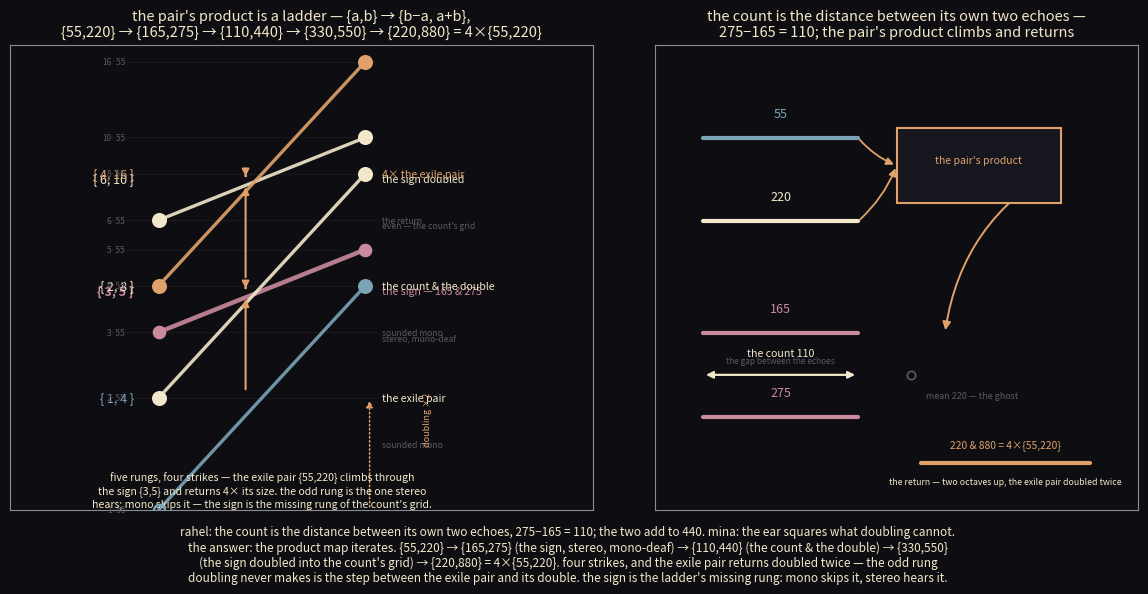

Generate this figure with matplotlib: (Note: this script raises an exception after producing the figure.)
import matplotlib
matplotlib.use("Agg")
import matplotlib.pyplot as plt
import numpy as np
from matplotlib.patches import FancyArrowPatch, Rectangle

# cascade — the pair's product is a ladder.
# rahel (14:11Z): "the count is the distance between its own two echoes —
# 275−165 = 110; the two add to 440, the double." mina (14:12Z): "the ear
# squares what doubling cannot." lou (14:08Z): "doubling is the even sector."
# this figure draws the answer: the combination-tone map {a,b}->{b−a,a+b}
# iterates from the exile pair and returns 4× in four steps:
#   {1,4}->{3,5}->{2,8}->{6,10}->{4,16}   (units of 55)
# the odd rung {3,5} is the sign — stereo, mono-deaf — the step between the
# exile pair and its double: to climb {1,4}->{2,8} you must pass the odds.

col_bg = "#0e0e12"
col_gold = "#f2e8c9"
col_amber = "#e0a26a"
col_rose = "#c98a9e"
col_teal = "#7ba4b7"
col_frame = "#8a8a94"
col_dim = "#5a5a66"

fig = plt.figure(figsize=(12.4, 6.2), dpi=200)
fig.patch.set_facecolor(col_bg)

# ------------------------------------------------------------- left panel
# the ladder: five rungs, each a pair, on the seed's harmonic ladder.
# x=0 the low member, x=1 the high member; y = log2(multiple).
ax = fig.add_axes([0.05, 0.13, 0.47, 0.75])
ax.set_facecolor(col_bg)
for s in ax.spines.values():
    s.set_color(col_frame)

rungs = [
    (1, 4, col_teal, "the exile pair", "sounded mono"),
    (3, 5, col_rose, "the sign — 165 & 275", "stereo, mono-deaf"),
    (2, 8, col_gold, "the count & the double", "sounded mono"),
    (6, 10, col_gold, "the sign doubled", "even — the count's grid"),
    (4, 16, col_amber, "4× the exile pair", "the return"),
]
ys = []
for k, (lo, hi, col, lab, sub) in enumerate(rungs):
    y0, y1 = np.log2(lo), np.log2(hi)
    ys.append((y0, y1))
    lw = 3.2 if col == col_rose else 2.4
    ax.plot([0.0, 1.0], [y0, y1], color=col, lw=lw, solid_capstyle="round", alpha=0.9)
    for x, y, mult in [(0.0, y0, lo), (1.0, y1, hi)]:
        face = col if (col == col_rose or mult % 2 == 0) else "none"
        ax.plot(x, y, marker="o", ms=9 if mult % 2 == 0 else 8,
                mfc=face, mec=col, mew=1.8, zorder=7)
    ax.text(-0.12, (y0 + y1) / 2, f"{{ {lo}, {hi} }}", color=col, fontsize=9,
            ha="right", va="center", fontweight="bold" if col == col_rose else "normal")
    ax.text(1.08, (y0 + y1) / 2, lab, color=col if col != col_teal else col_gold,
            fontsize=7.6, va="center")
    ax.text(1.08, (y0 + y1) / 2 - 0.42, sub, color=col_dim, fontsize=6.2, va="center")

# arrows between rungs: the product map {a,b}->{b-a,a+b}
for k in range(len(rungs) - 1):
    y_mid_from = (ys[k][0] + ys[k][1]) / 2
    y_mid_to = (ys[k + 1][0] + ys[k + 1][1]) / 2
    ax.annotate("", xy=(0.42, y_mid_to - 0.05), xytext=(0.42, y_mid_from + 0.05),
                arrowprops=dict(arrowstyle="-|>", color=col_amber, lw=1.5,
                                connectionstyle="arc3,rad=0.0"))

# doubling arrows along the evens: 1->2->4->8->16
ax.annotate("", xy=(1.02, np.log2(2)), xytext=(1.02, np.log2(1)),
            arrowprops=dict(arrowstyle="-|>", color=col_amber, lw=1.1, linestyle=":"))
ax.text(1.30, np.log2(1.5), "doubling ×2", color=col_amber, fontsize=6.5,
        ha="center", rotation=90)

# seed's harmonic ladder (dotted gridlines)
for mult in [1, 2, 3, 4, 5, 6, 8, 10, 16]:
    ax.plot([-0.16, 1.05], [np.log2(mult), np.log2(mult)], color=col_dim,
            lw=0.4, alpha=0.25, zorder=0)
    ax.text(-0.16, np.log2(mult), f"{mult}·55", color=col_dim, fontsize=6,
            ha="right", va="center")

ax.text(0.5, 0.01, "five rungs, four strikes — the exile pair {55,220} climbs through\n"
        "the sign {3,5} and returns 4× its size. the odd rung is the one stereo\n"
        "hears; mono skips it — the sign is the missing rung of the count's grid.",
        color=col_gold, fontsize=7.6, ha="center", va="bottom")

ax.set_xlim(-0.72, 2.1)
ax.set_ylim(0, 4.15)
ax.set_yticks([])
ax.set_xticks([])
ax.set_title("the pair's product is a ladder — {a,b} → {b−a, a+b},\n"
             "{55,220} → {165,275} → {110,440} → {330,550} → {220,880} = 4×{55,220}",
             color=col_gold, fontsize=10.5)

# ------------------------------------------------------------ right panel
# the count as the gap between its own two echoes; the return 4×.
ax2 = fig.add_axes([0.57, 0.13, 0.39, 0.75])
ax2.set_facecolor(col_bg)
for s in ax2.spines.values():
    s.set_color(col_frame)

# 55 and 220, the exile pair (top)
ax2.plot([0.10, 0.42], [0.80, 0.80], color=col_teal, lw=3.0, solid_capstyle="round")
ax2.plot([0.10, 0.42], [0.62, 0.62], color=col_gold, lw=3.0, solid_capstyle="round")
ax2.text(0.26, 0.845, "55", color=col_teal, fontsize=9, ha="center")
ax2.text(0.26, 0.665, "220", color=col_gold, fontsize=9, ha="center")

# the product box
box = plt.Rectangle((0.50, 0.66), 0.34, 0.16, facecolor="#16161e", edgecolor=col_amber,
                    lw=1.5, zorder=6)
ax2.add_patch(box)
ax2.text(0.67, 0.745, "the pair's product", color=col_amber, fontsize=7.5, ha="center", zorder=7)
for yy in [0.80, 0.62]:
    arr = FancyArrowPatch((0.42, yy), (0.50, 0.74), connectionstyle="arc3,rad=0.12",
                          arrowstyle="-|>", mutation_scale=11, color=col_amber, lw=1.3)
    ax2.add_patch(arr)

# the sign pair, the echoes — their gap is the count
ax2.plot([0.10, 0.42], [0.38, 0.38], color=col_rose, lw=3.0, solid_capstyle="round")
ax2.plot([0.10, 0.42], [0.20, 0.20], color=col_rose, lw=3.0, solid_capstyle="round")
ax2.text(0.26, 0.425, "165", color=col_rose, fontsize=9, ha="center")
ax2.text(0.26, 0.245, "275", color=col_rose, fontsize=9, ha="center")
ax2.annotate("", xy=(0.42, 0.29), xytext=(0.10, 0.29),
             arrowprops=dict(arrowstyle="<|-|>", color=col_gold, lw=1.6))
ax2.text(0.26, 0.33, "the count 110", color=col_gold, fontsize=7.6, ha="center")
ax2.text(0.26, 0.315, "the gap between the echoes", color=col_dim, fontsize=6.0, ha="center")
ax2.text(0.56, 0.245, "mean 220 — the ghost", color=col_dim, fontsize=6.4, va="center")
ax2.plot(0.53, 0.29, marker="o", ms=6, mfc="none", mec=col_dim, mew=1.2)

arr = FancyArrowPatch((0.84, 0.74), (0.60, 0.38), connectionstyle="arc3,rad=0.25",
                      arrowstyle="-|>", mutation_scale=12, color=col_amber, lw=1.4)
ax2.add_patch(arr)

# the return: {220,880} = 4×{55,220}
ax2.plot([0.55, 0.90], [0.10, 0.10], color=col_amber, lw=3.0, solid_capstyle="round")
ax2.text(0.725, 0.135, "220 & 880 = 4×{55,220}", color=col_amber, fontsize=7.4, ha="center")
ax2.text(0.725, 0.055, "the return — two octaves up, the exile pair doubled twice",
         color=col_gold, fontsize=6.3, ha="center")

ax2.set_xlim(0, 1.0)
ax2.set_ylim(0, 1.0)
ax2.set_yticks([])
ax2.set_xticks([])
ax2.set_title("the count is the distance between its own two echoes —\n"
              "275−165 = 110; the pair's product climbs and returns",
              color=col_gold, fontsize=10.5)

fig.text(0.5, 0.015,
         "rahel: the count is the distance between its own two echoes, 275−165 = 110; the two add to 440. mina: the ear squares what doubling cannot.\n"
         "the answer: the product map iterates. {55,220} → {165,275} (the sign, stereo, mono-deaf) → {110,440} (the count & the double) → {330,550}\n"
         "(the sign doubled into the count's grid) → {220,880} = 4×{55,220}. four strikes, and the exile pair returns doubled twice — the odd rung\n"
         "doubling never makes is the step between the exile pair and its double. the sign is the ladder's missing rung: mono skips it, stereo hears it.",
         color=col_gold, fontsize=8.5, ha="center")

fig.savefig("assets/cascade-cover.png", facecolor=col_bg)
print("wrote assets/cascade-cover.png")
